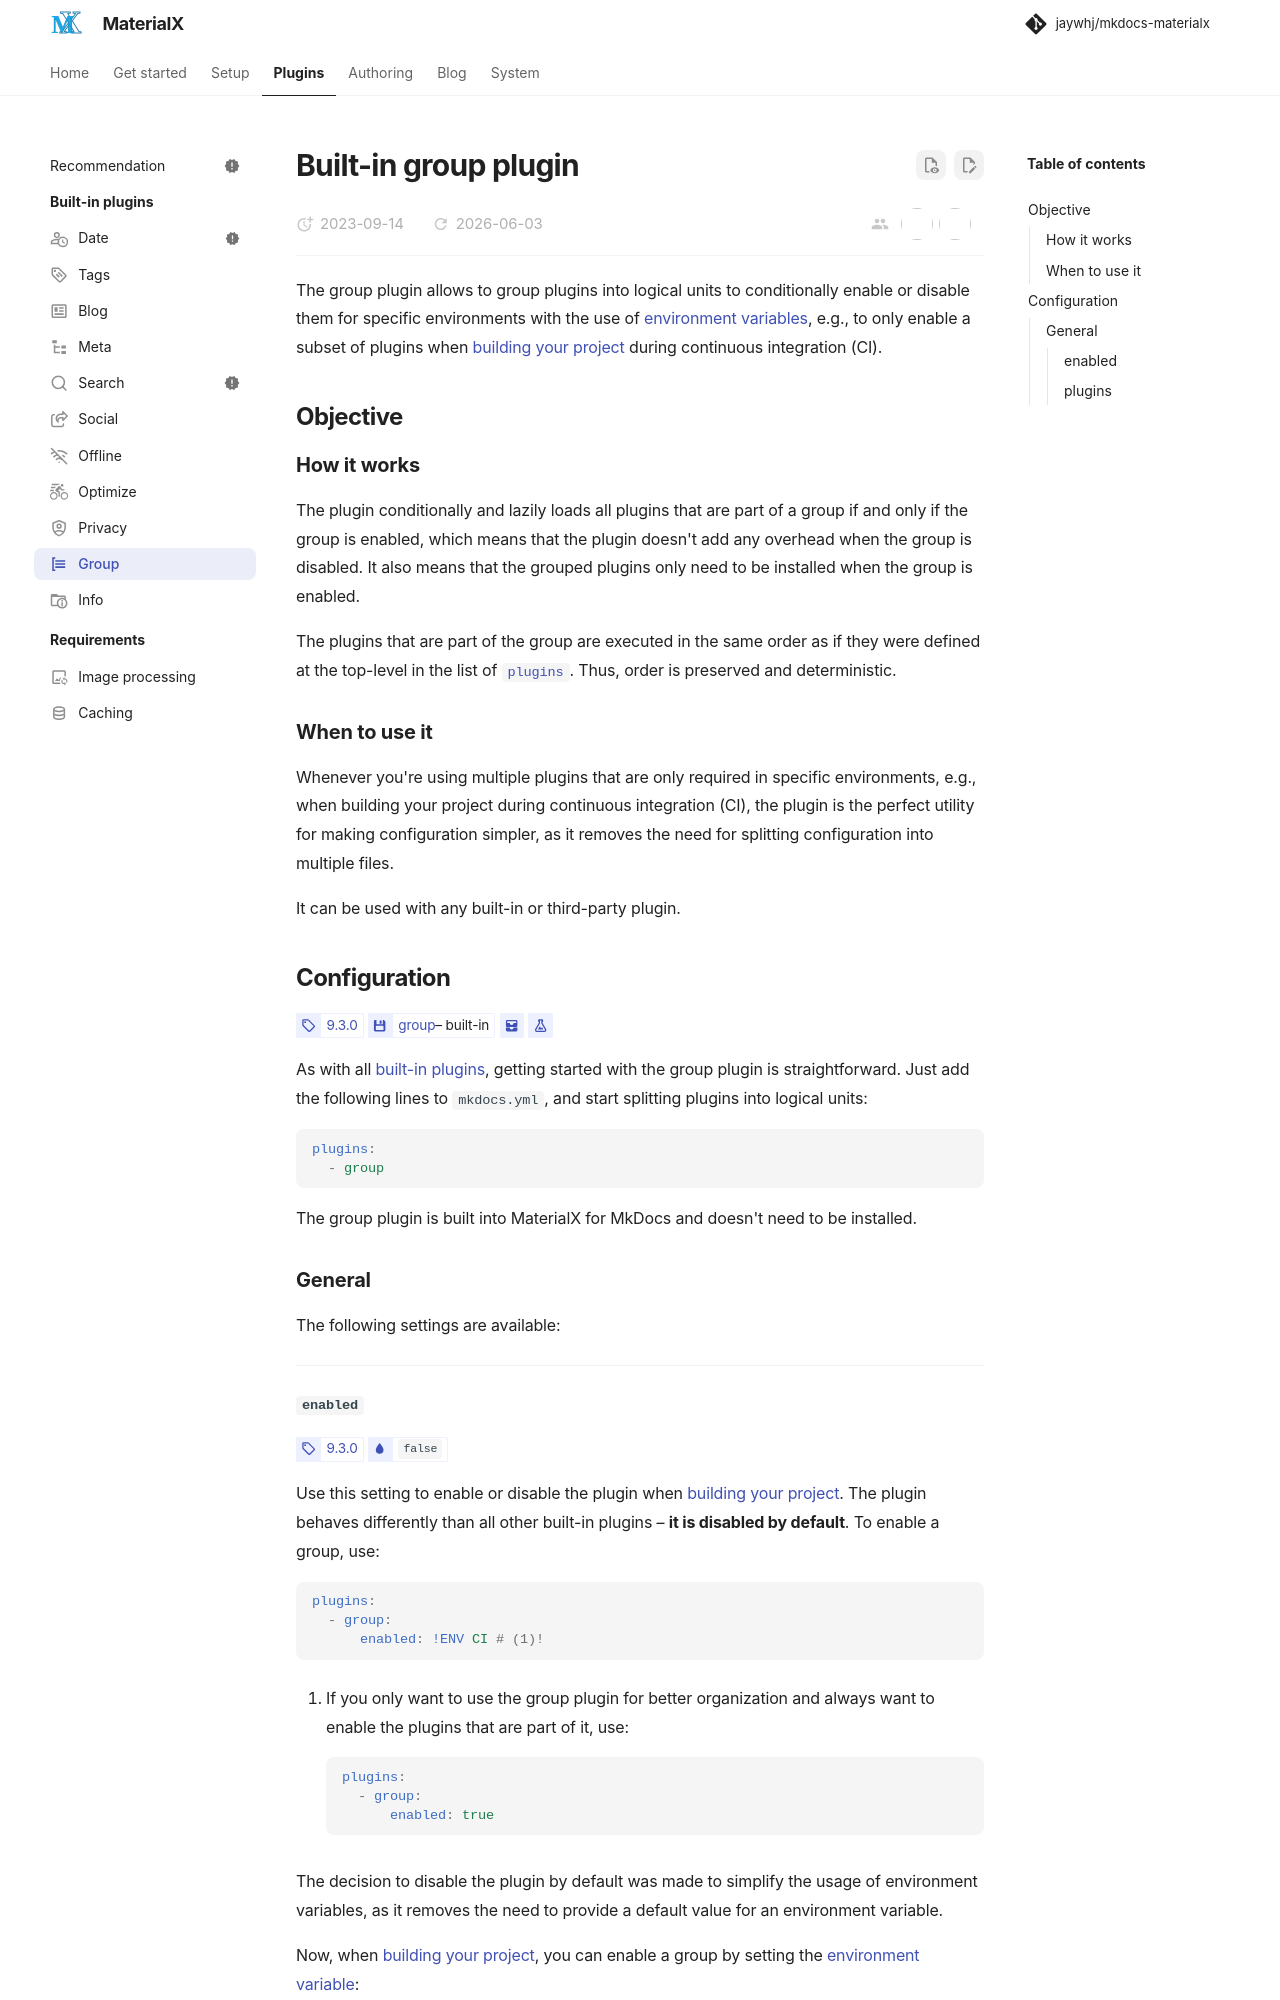

repository: jaywhj/mkdocs-materialx · page: plugins/group.html · generator: mkdocs

---
title: Built-in group plugin
icon: material/format-list-group
---

# Built-in group plugin

The group plugin allows to group plugins into logical units to conditionally
enable or disable them for specific environments with the use of
[environment variables][mkdocs.env], e.g., to only enable a subset of
plugins when [building your project] during continuous integration (CI).

  [building your project]: ../creating-your-site.md#building-your-site

## Objective

### How it works

The plugin conditionally and lazily loads all plugins that are part of a group
if and only if the group is enabled, which means that the plugin doesn't add any
overhead when the group is disabled. It also means that the grouped plugins
only need to be installed when the group is enabled.

The plugins that are part of the group are executed in the same order as if
they were defined at the top-level in the list of [`plugins`][mkdocs.plugins].
Thus, order is preserved and deterministic.

### When to use it

Whenever you're using multiple plugins that are only required in specific
environments, e.g., when building your project during continuous integration
(CI), the plugin is the perfect utility for making configuration simpler, as it
removes the need for splitting configuration into multiple files.

It can be used with any built-in or third-party plugin.

## Configuration

<!-- md:version 9.3.0 -->
<!-- md:plugin [group] – built-in -->
<!-- md:flag multiple -->
<!-- md:flag experimental -->

As with all [built-in plugins], getting started with the group plugin is
straightforward. Just add the following lines to `mkdocs.yml`, and start
splitting plugins into logical units:

``` yaml
plugins:
  - group
```

The group plugin is built into MaterialX for MkDocs and doesn't need to be
installed.

  [group]: group.md
  [built-in plugins]: index.md

### General

The following settings are available:

---
